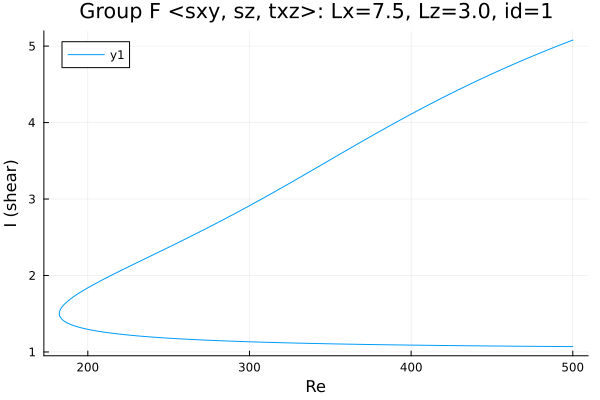

Source data for this figure (header and first rows):
Re, shear
500.0, 5.079
498.9, 5.07
497.5, 5.058
496, 5.047
494.6, 5.035
493.2, 5.023
491.8, 5.012
490.4, 5
489, 4.988
487.6, 4.976
486.1, 4.964
484.7, 4.952
483.3, 4.94
481.9, 4.928
480.5, 4.916
479.1, 4.903
477.7, 4.891
476.2, 4.879
474.8, 4.866
473.4, 4.854
472, 4.841
470.6, 4.828
469.2, 4.816
467.8, 4.803
466.3, 4.79
464.9, 4.777
463.5, 4.764
462.1, 4.751
460.7, 4.738
459.3, 4.725
457.9, 4.711
456.4, 4.698
455, 4.685
453.6, 4.671
452.2, 4.658
450.8, 4.644
449.4, 4.63
448, 4.617
446.5, 4.603
445.1, 4.589
443.7, 4.575
442.3, 4.561
440.9, 4.547
439.5, 4.533
438.1, 4.519
436.6, 4.504
435.2, 4.49
433.8, 4.476
432.4, 4.461
431, 4.447
429.6, 4.432
428.2, 4.417
426.7, 4.402
425.3, 4.388
423.9, 4.373
422.5, 4.358
421.1, 4.343
419.7, 4.328
418.3, 4.312
416.9, 4.297
... 453 more rows
